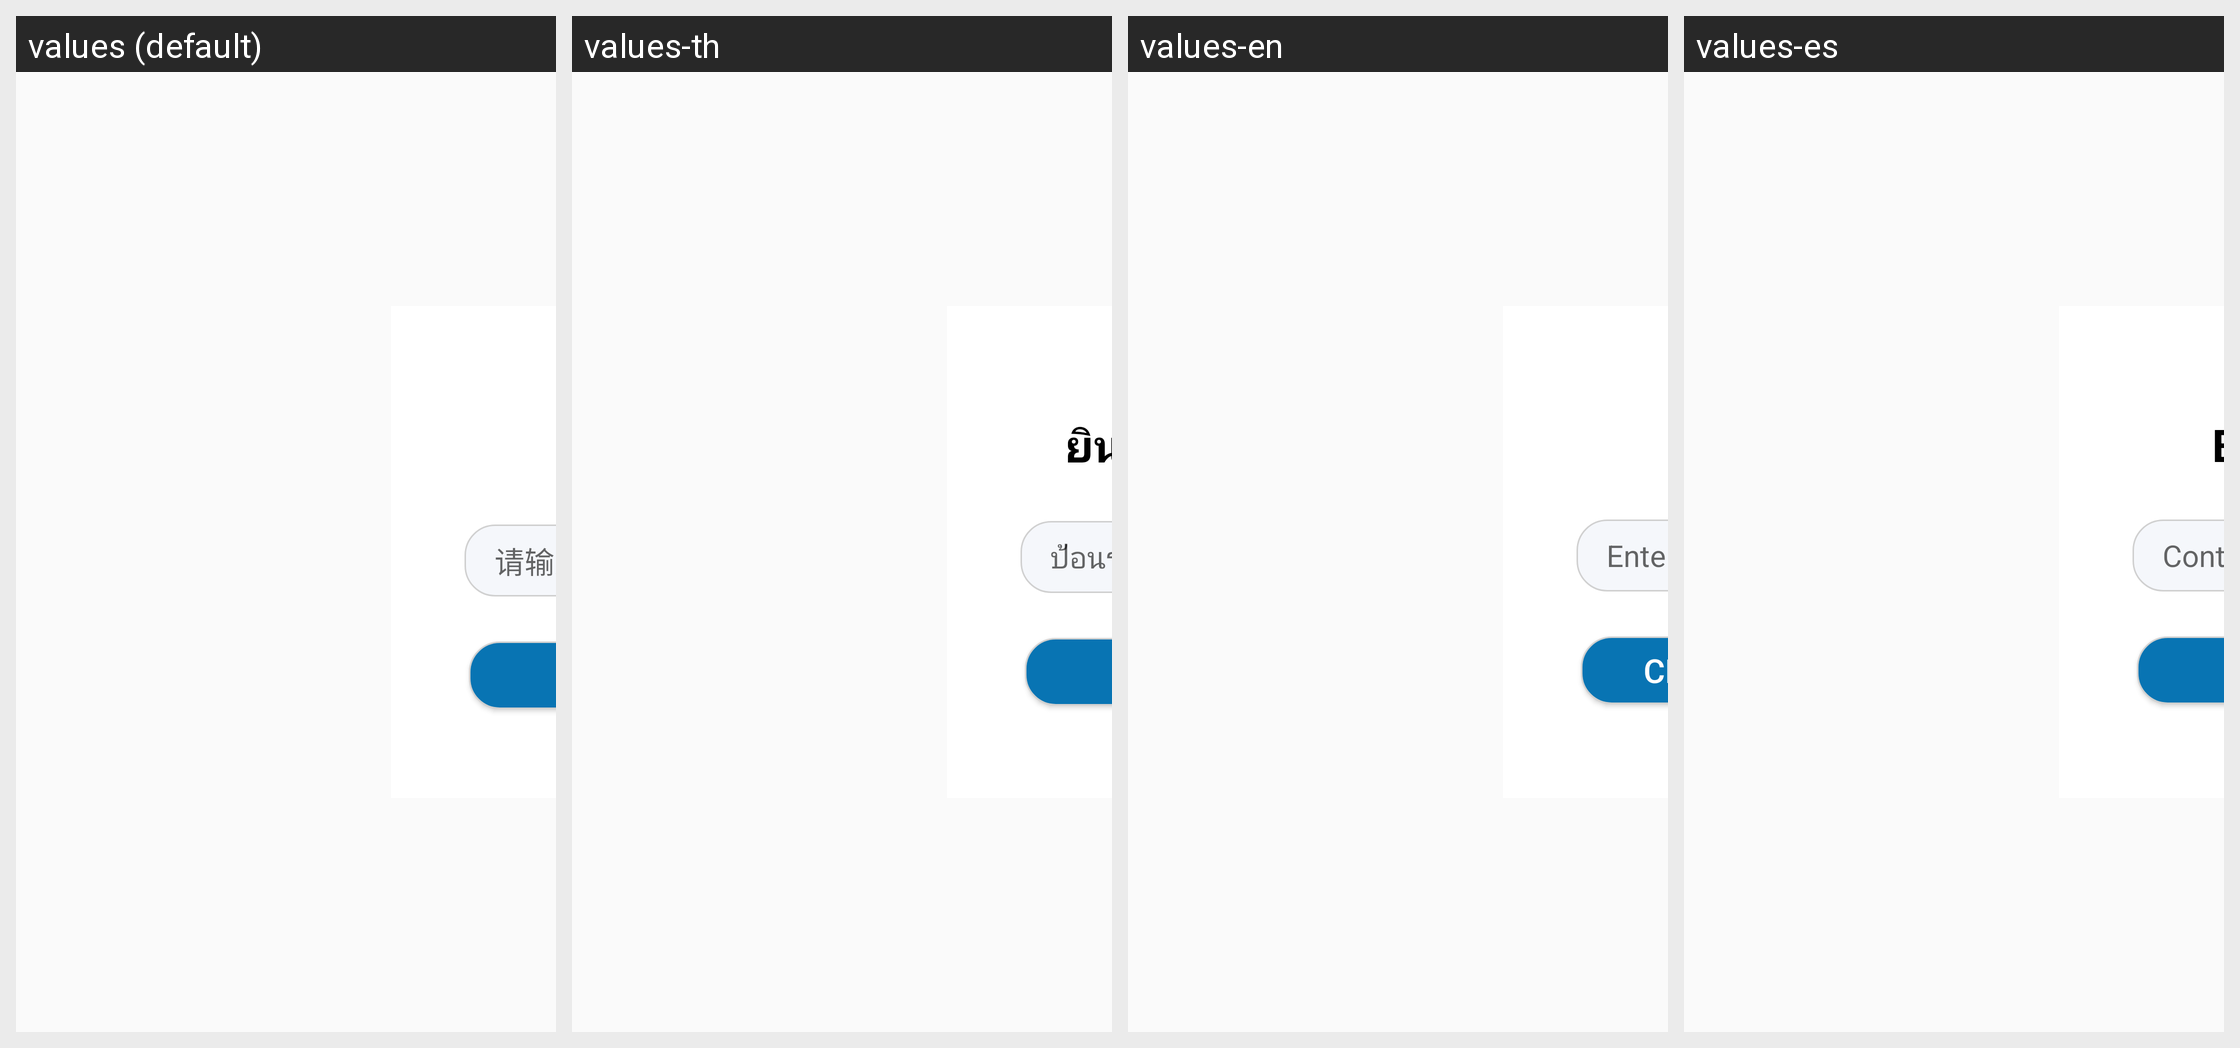

Strings drawn on this Android screen and how each of the app's shown locales translates them:
Android screen res/layout/dialog_login.xml rendered under 4 locales, left to right: values (default), values-th, values-en, values-es. Device: Nexus 5 (rendered at 1080×1920; each locale shown at half size, 540×960, under a caption strip naming it); theme AppTheme.
Other locales in the repository, not shown: values-fr, values-pt, values-ru, values-uz, values-zh.
Strings drawn on this screen, with the default value and each locale's value (text and hints the layout hard-codes, and strings that could not be matched under every locale, appear in the picture but are not listed):

login_tv_password
  values: 请输入密码
  values-th: ป้อนรหัสผ่าน
  values-en: Enter Password
  values-es: Contraseña

click_to_enter
  values: 点击进入
  values-th: คลิกเข้า
  values-en: Click to enter
  values-es: Entrar
